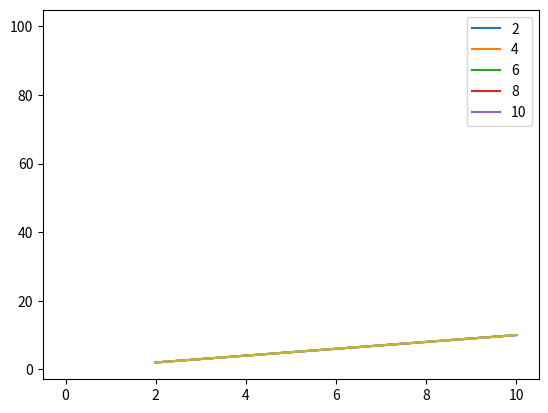

Python code for this plot:
import matplotlib.pyplot as plt
import numpy as np 
import os

class VetorOrdenado:
    def __init__(self, capacidade):
        self.capacidade = capacidade
        self.ultima_posicao = -1
        self.vetor = np.empty(capacidade, dtype = int)
        self.listavetor = []
        self.listaposicao = []
        
    def imprime(self):
        if self.ultima_posicao == -1:
            print('Vetor vazio')
            return
        else:
            os.system('cls')
            for i in range(self.ultima_posicao + 1):
                plt.plot(vetor.listaposicao, vetor.listaposicao,  vetor.listavetor[i] * vetor.listaposicao[i])
                # plt.plot(self.listavetor, self.listavetor[i], self.listaposicao[i])
                print(f'Posição {i} - {self.vetor[i]}')
    
    def inserir(self, valor):
        if self.ultima_posicao == self.capacidade + 1:
            print('Limite do vetor alcançado')
            return
        self.ultima_posicao += 1
        self.vetor[self.ultima_posicao] = valor
        self.listavetor.append(valor)
        self.listaposicao.append(valor)
    
    def pesquisar(self, valor):
        for i in range(self.ultima_posicao + 1):
            if self.vetor[i] == valor:
                print('Valor encontrado.')
                print(f'Posição {i} - {self.vetor[i]}')

    def excluir(self, valor):
        if self.ultima_posicao == -1:
            print('Não há valor para ser excluído')
            return
        for i in range(self.ultima_posicao + 1):
            if self.vetor[i] == valor:
                x = i
                while x <= self.ultima_posicao:
                    self.vetor[x] = self.vetor[x + 1]
                    x += 1
        self.ultima_posicao -= 1
                

vetor = VetorOrdenado(10)
vetor.inserir(2)
vetor.inserir(4)
vetor.inserir(6)
vetor.inserir(8)
vetor.inserir(10)
vetor.imprime()
plt.legend(vetor.listaposicao)

